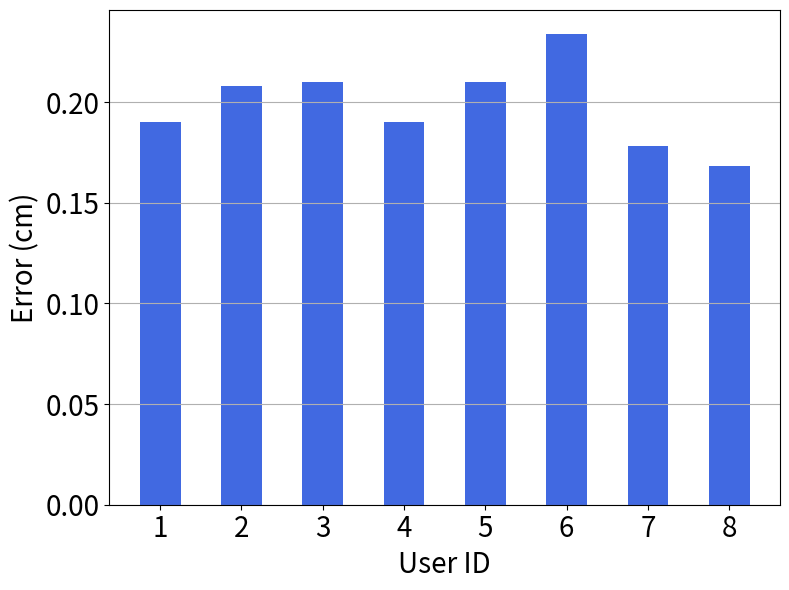

Write the Python code that produced this figure.

import numpy as np
import matplotlib.pyplot as plt

# 数据列表
zhy = [0.22, 0.17, 0.12, 0.21, 0.23]
cph = [0.29, 0.20, 0.14, 0.26, 0.15]
sww = [0.29, 0.19, 0.14, 0.26, 0.17]
wjk = [0.14, 0.14, 0.14, 0.29, 0.24]
hjy = [0.29, 0.19, 0.16, 0.19, 0.22]
wsy = [0.25, 0.22, 0.26, 0.29, 0.15]
cxm = [0.24, 0.17, 0.10, 0.26, 0.12]
czy = [0.14, 0.15, 0.10, 0.31, 0.14]

# 计算均值
means = [np.mean(zhy), np.mean(cph), np.mean(sww), np.mean(wjk), np.mean(hjy), np.mean(wsy), np.mean(cxm), np.mean(czy)]
print(np.mean(means))
print(np.std(means))
# 设置柱状图标签
labels = ['1', '2', '3', '4', '5', '6', '7', '8']
plt.figure(figsize=(8, 6))
# plt.bar(letters, error_raw, color='royalblue')
# 绘制柱状图
plt.bar(labels, means,width=0.5,color='royalblue')

# 设置横纵轴字体大小
plt.xticks(fontsize=20)
plt.yticks(fontsize=20)

# 设置图表标题和轴标签（可选）
# plt.title('Mean Values of Lists', fontsize=25)
plt.xlabel('User ID', fontsize=20)
plt.ylabel('Error (cm)', fontsize=20)
plt.grid(axis="y")
# 使图形布局紧凑
plt.tight_layout()
# plt.savefig("Figure17.jpg",dpi=300)
# 显示图表
plt.show()
